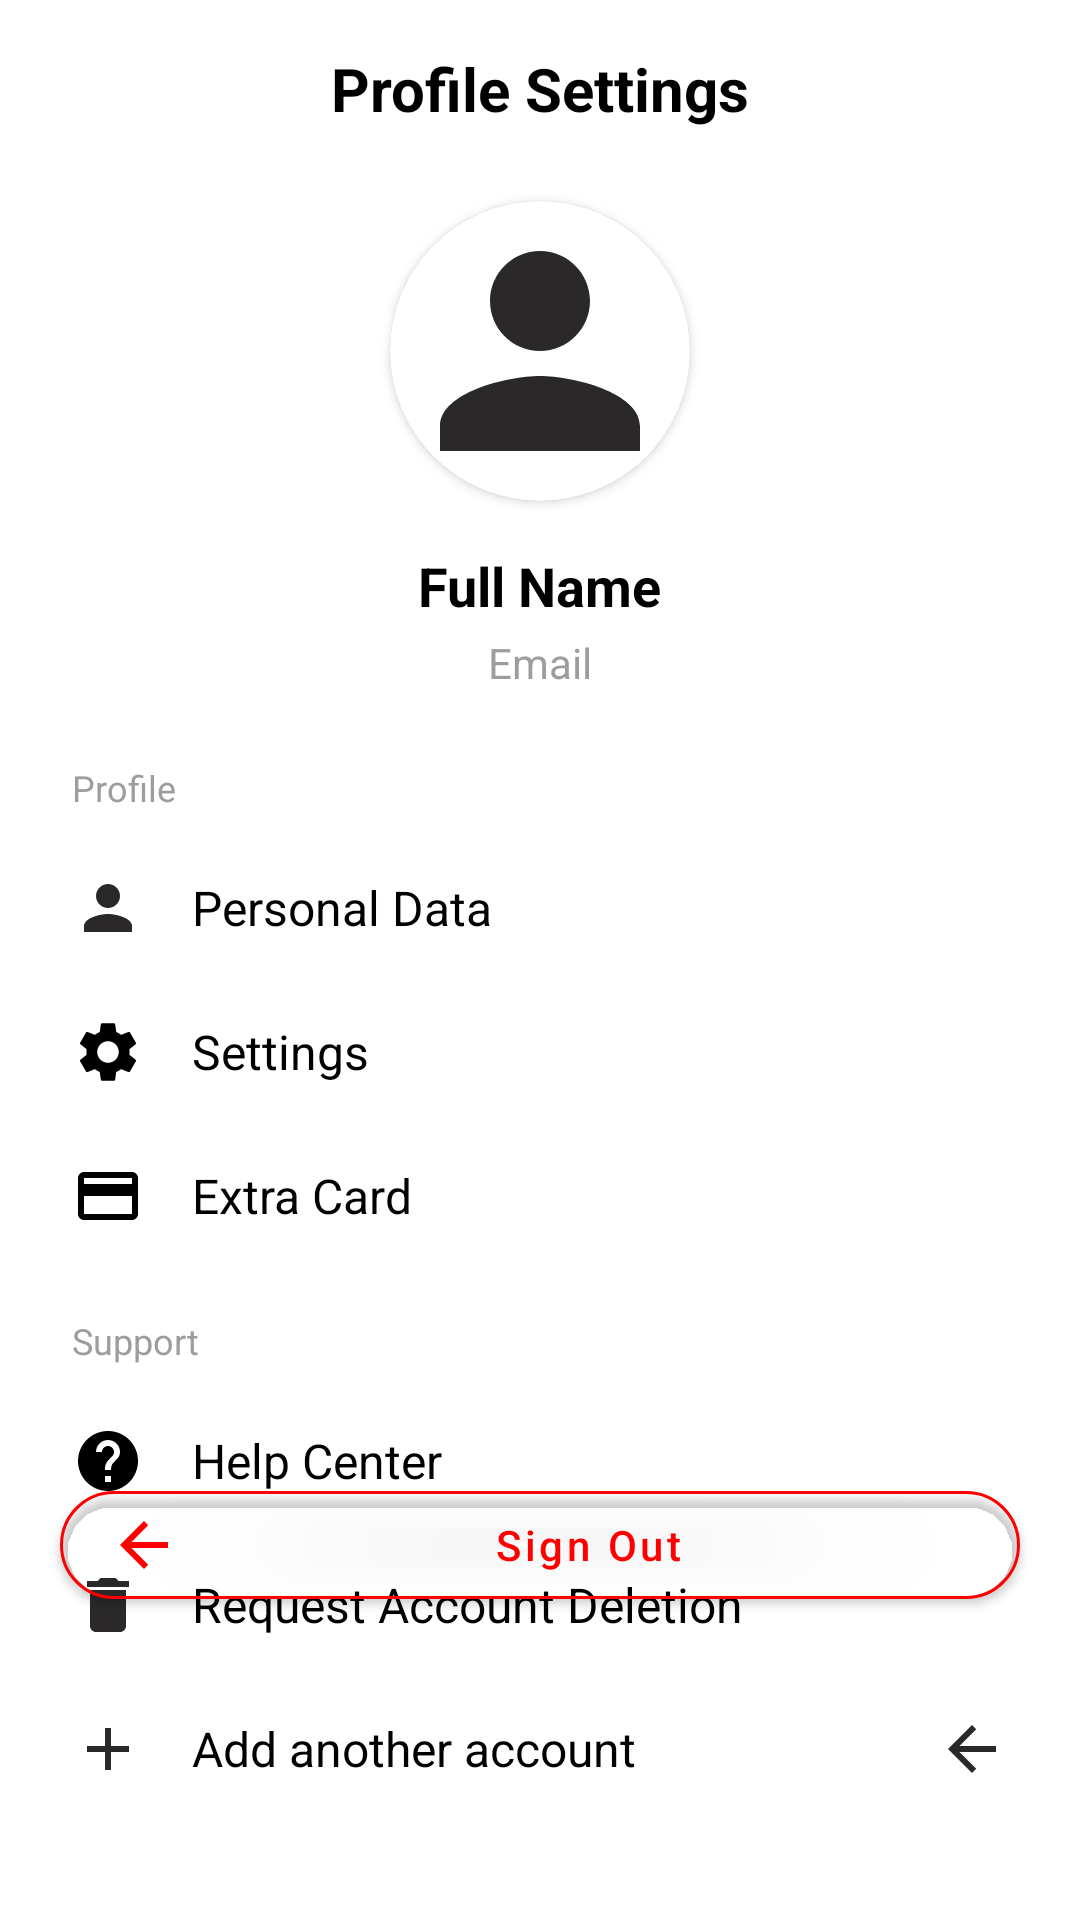

Reconstruct the res/layout file that produces this screen, plus the resources it refers to.
<!-- AndroidManifest.xml: application theme Theme.ECommerce -->
<!-- res/layout/fragment_account.xml -->
<?xml version="1.0" encoding="utf-8"?>
<androidx.constraintlayout.widget.ConstraintLayout xmlns:android="http://schemas.android.com/apk/res/android"
    xmlns:app="http://schemas.android.com/apk/res-auto"
    xmlns:tools="http://schemas.android.com/tools"
    android:layout_width="match_parent"
    android:layout_height="match_parent"
    android:background="@color/white">

    <TextView
        android:id="@+id/tvProfileSettingsTitle"
        android:layout_width="wrap_content"
        android:layout_height="wrap_content"
        android:layout_marginTop="16dp"
        android:text="Profile Settings"
        android:textColor="@color/black"
        android:textSize="20sp"
        android:textStyle="bold"
        app:layout_constraintEnd_toEndOf="parent"
        app:layout_constraintStart_toStartOf="parent"
        app:layout_constraintTop_toTopOf="parent" />

    <androidx.cardview.widget.CardView
        android:id="@+id/cardProfilePhoto"
        android:layout_width="100dp"
        android:layout_height="100dp"
        android:layout_marginTop="24dp"
        app:cardCornerRadius="50dp"
        app:layout_constraintEnd_toEndOf="parent"
        app:layout_constraintStart_toStartOf="parent"
        app:layout_constraintTop_toBottomOf="@+id/tvProfileSettingsTitle">

        <ImageView
            android:id="@+id/ivProfilePhoto"
            android:layout_width="match_parent"
            android:layout_height="match_parent"
            android:scaleType="centerCrop"
            android:src="@drawable/baseline_person_24" />

        <FrameLayout
            android:layout_width="24dp"
            android:layout_height="24dp"
            android:layout_gravity="bottom|end"
            android:background="@drawable/circle_orange_background">

            <ImageView
                android:layout_width="14dp"
                android:layout_height="14dp"
                android:layout_gravity="center"
                android:src="@drawable/baseline_camera_alt_24"
                app:tint="@color/white" />
        </FrameLayout>
    </androidx.cardview.widget.CardView>

    <TextView
        android:id="@+id/full_name"
        android:layout_width="wrap_content"
        android:layout_height="wrap_content"
        android:layout_marginTop="16dp"
        android:text="Full Name"
        android:textColor="@color/black"
        android:textSize="18sp"
        android:textStyle="bold"
        app:layout_constraintEnd_toEndOf="parent"
        app:layout_constraintStart_toStartOf="parent"
        app:layout_constraintTop_toBottomOf="@+id/cardProfilePhoto" />

    <TextView
        android:id="@+id/email"
        android:layout_width="wrap_content"
        android:layout_height="wrap_content"
        android:layout_marginTop="4dp"
        android:text="Email"
        android:textColor="@color/gray"
        android:textSize="14sp"
        app:layout_constraintEnd_toEndOf="parent"
        app:layout_constraintStart_toStartOf="parent"
        app:layout_constraintTop_toBottomOf="@+id/full_name" />

    <TextView
        android:id="@+id/tvProfileSection"
        android:layout_width="wrap_content"
        android:layout_height="wrap_content"
        android:layout_marginStart="24dp"
        android:layout_marginTop="24dp"
        android:text="Profile"
        android:textColor="@color/gray"
        android:textSize="12sp"
        app:layout_constraintStart_toStartOf="parent"
        app:layout_constraintTop_toBottomOf="@+id/email" />

    <LinearLayout
        android:id="@+id/llPersonalData"
        android:layout_width="match_parent"
        android:layout_height="wrap_content"
        android:layout_marginTop="8dp"
        android:background="?attr/selectableItemBackground"
        android:clickable="true"
        android:focusable="true"
        android:orientation="horizontal"
        android:paddingStart="24dp"
        android:paddingTop="12dp"
        android:paddingEnd="24dp"
        android:paddingBottom="12dp"
        app:layout_constraintTop_toBottomOf="@+id/tvProfileSection">

        <ImageView
            android:layout_width="24dp"
            android:layout_height="24dp"
            android:src="@drawable/baseline_person_24" />

        <TextView
            android:layout_width="0dp"
            android:layout_height="wrap_content"
            android:layout_gravity="center_vertical"
            android:layout_marginStart="16dp"
            android:layout_weight="1"
            android:text="Personal Data"
            android:textColor="@color/black"
            android:textSize="16sp" />

    </LinearLayout>

    <LinearLayout
        android:id="@+id/llSettings"
        android:layout_width="match_parent"
        android:layout_height="wrap_content"
        android:background="?attr/selectableItemBackground"
        android:clickable="true"
        android:focusable="true"
        android:orientation="horizontal"
        android:paddingStart="24dp"
        android:paddingTop="12dp"
        android:paddingEnd="24dp"
        android:paddingBottom="12dp"
        app:layout_constraintTop_toBottomOf="@+id/llPersonalData">

        <ImageView
            android:layout_width="24dp"
            android:layout_height="24dp"
            android:src="@drawable/ic_settings" />

        <TextView
            android:layout_width="0dp"
            android:layout_height="wrap_content"
            android:layout_gravity="center_vertical"
            android:layout_marginStart="16dp"
            android:layout_weight="1"
            android:text="Settings"
            android:textColor="@color/black"
            android:textSize="16sp" />

    </LinearLayout>

    <LinearLayout
        android:id="@+id/llExtraCard"
        android:layout_width="match_parent"
        android:layout_height="wrap_content"
        android:background="?attr/selectableItemBackground"
        android:clickable="true"
        android:focusable="true"
        android:orientation="horizontal"
        android:paddingStart="24dp"
        android:paddingTop="12dp"
        android:paddingEnd="24dp"
        android:paddingBottom="12dp"
        app:layout_constraintTop_toBottomOf="@+id/llSettings">

        <ImageView
            android:layout_width="24dp"
            android:layout_height="24dp"
            android:src="@drawable/ic_card" />

        <TextView
            android:layout_width="0dp"
            android:layout_height="wrap_content"
            android:layout_gravity="center_vertical"
            android:layout_marginStart="16dp"
            android:layout_weight="1"
            android:text="Extra Card"
            android:textColor="@color/black"
            android:textSize="16sp" />

    </LinearLayout>

    <TextView
        android:id="@+id/tvSupportSection"
        android:layout_width="wrap_content"
        android:layout_height="wrap_content"
        android:layout_marginStart="24dp"
        android:layout_marginTop="16dp"
        android:text="Support"
        android:textColor="@color/gray"
        android:textSize="12sp"
        app:layout_constraintStart_toStartOf="parent"
        app:layout_constraintTop_toBottomOf="@+id/llExtraCard" />

    <LinearLayout
        android:id="@+id/llHelpCenter"
        android:layout_width="match_parent"
        android:layout_height="wrap_content"
        android:layout_marginTop="8dp"
        android:background="?attr/selectableItemBackground"
        android:clickable="true"
        android:focusable="true"
        android:orientation="horizontal"
        android:paddingStart="24dp"
        android:paddingTop="12dp"
        android:paddingEnd="24dp"
        android:paddingBottom="12dp"
        app:layout_constraintTop_toBottomOf="@+id/tvSupportSection">

        <ImageView
            android:layout_width="24dp"
            android:layout_height="24dp"
            android:src="@drawable/ic_help_circle" />

        <TextView
            android:layout_width="0dp"
            android:layout_height="wrap_content"
            android:layout_gravity="center_vertical"
            android:layout_marginStart="16dp"
            android:layout_weight="1"
            android:text="Help Center"
            android:textColor="@color/black"
            android:textSize="16sp" />

    </LinearLayout>

    <LinearLayout
        android:id="@+id/llRequestAccountDeletion"
        android:layout_width="match_parent"
        android:layout_height="wrap_content"
        android:background="?attr/selectableItemBackground"
        android:clickable="true"
        android:focusable="true"
        android:orientation="horizontal"
        android:paddingStart="24dp"
        android:paddingTop="12dp"
        android:paddingEnd="24dp"
        android:paddingBottom="12dp"
        app:layout_constraintTop_toBottomOf="@+id/llHelpCenter">

        <ImageView
            android:layout_width="24dp"
            android:layout_height="24dp"
            android:src="@drawable/baseline_delete_24" />

        <TextView
            android:layout_width="0dp"
            android:layout_height="wrap_content"
            android:layout_gravity="center_vertical"
            android:layout_marginStart="16dp"
            android:layout_weight="1"
            android:text="Request Account Deletion"
            android:textColor="@color/black"
            android:textSize="16sp" />

    </LinearLayout>

    <LinearLayout
        android:id="@+id/llAddAnotherAccount"
        android:layout_width="match_parent"
        android:layout_height="wrap_content"
        android:background="?attr/selectableItemBackground"
        android:clickable="true"
        android:focusable="true"
        android:orientation="horizontal"
        android:paddingStart="24dp"
        android:paddingTop="12dp"
        android:paddingEnd="24dp"
        android:paddingBottom="12dp"
        app:layout_constraintTop_toBottomOf="@+id/llRequestAccountDeletion">

        <ImageView
            android:layout_width="24dp"
            android:layout_height="24dp"
            android:src="@drawable/baseline_add_24" />

        <TextView
            android:layout_width="0dp"
            android:layout_height="wrap_content"
            android:layout_gravity="center_vertical"
            android:layout_marginStart="16dp"
            android:layout_weight="1"
            android:text="Add another account"
            android:textColor="@color/black"
            android:textSize="16sp" />

        <ImageView
            android:layout_width="24dp"
            android:layout_height="24dp"
            android:layout_gravity="center_vertical"
            android:src="@drawable/baseline_arrow_back_24" />
    </LinearLayout>


    <com.google.android.material.button.MaterialButton
        android:id="@+id/sign_out"
        android:layout_width="match_parent"
        android:layout_height="wrap_content"
        app:cornerRadius="20dp"
        android:layout_marginStart="20dp"
        android:layout_marginEnd="20dp"
        android:layout_marginBottom="101dp"
        android:backgroundTint="@android:color/transparent"
        android:gravity="center"
        android:text="Sign Out"
        android:textAllCaps="false"
        android:textColor="@color/red"
        app:icon="@drawable/baseline_arrow_back_24"
        app:iconTint="@color/red"
        app:layout_constraintBottom_toBottomOf="parent"
        app:layout_constraintEnd_toEndOf="parent"
        app:layout_constraintStart_toStartOf="parent"
        app:strokeColor="@color/red"
        app:strokeWidth="1dp" />


</androidx.constraintlayout.widget.ConstraintLayout>
<!-- resources referenced by this layout -->
<resources>
  <color name="black">#FF000000</color>
  <color name="gray">#9D9D9D</color>
  <color name="red">#FF0000</color>
  <color name="white">#FFFFFFFF</color>
  <!-- drawable baseline_add_24 (drawable) -->
  <vector xmlns:android="http://schemas.android.com/apk/res/android" android:height="24dp" android:tint="#2A2828" android:viewportHeight="24" android:viewportWidth="24" android:width="24dp">
        
      <path android:fillColor="@android:color/white" android:pathData="M19,13h-6v6h-2v-6H5v-2h6V5h2v6h6v2z"/>
      
  </vector>
  <!-- drawable baseline_arrow_back_24 (drawable) -->
  <vector xmlns:android="http://schemas.android.com/apk/res/android" android:autoMirrored="true" android:height="24dp" android:tint="#2A2828" android:viewportHeight="24" android:viewportWidth="24" android:width="24dp">
        
      <path android:fillColor="@android:color/white" android:pathData="M20,11H7.83l5.59,-5.59L12,4l-8,8 8,8 1.41,-1.41L7.83,13H20v-2z"/>
      
  </vector>
  <!-- drawable baseline_delete_24 (drawable) -->
  <vector xmlns:android="http://schemas.android.com/apk/res/android" android:height="24dp" android:tint="#2A2828" android:viewportHeight="24" android:viewportWidth="24" android:width="24dp">
        
      <path android:fillColor="@android:color/white" android:pathData="M6,19c0,1.1 0.9,2 2,2h8c1.1,0 2,-0.9 2,-2V7H6v12zM19,4h-3.5l-1,-1h-5l-1,1H5v2h14V4z"/>
      
  </vector>
  <!-- drawable baseline_person_24 (drawable) -->
  <vector xmlns:android="http://schemas.android.com/apk/res/android" android:height="24dp" android:tint="#2A2828" android:viewportHeight="24" android:viewportWidth="24" android:width="24dp">
        
      <path android:fillColor="@android:color/white" android:pathData="M12,12c2.21,0 4,-1.79 4,-4s-1.79,-4 -4,-4 -4,1.79 -4,4 1.79,4 4,4zM12,14c-2.67,0 -8,1.34 -8,4v2h16v-2c0,-2.66 -5.33,-4 -8,-4z"/>
      
  </vector>
  <!-- drawable ic_card (drawable) -->
  <vector xmlns:android="http://schemas.android.com/apk/res/android"
      android:width="24dp"
      android:height="24dp"
      android:viewportWidth="24"
      android:viewportHeight="24">
      <path
          android:fillColor="#000000"
          android:pathData="M20,4L4,4c-1.11,0 -1.99,0.89 -1.99,2L2,18c0,1.11 0.89,2 2,2h16c1.11,0 2,-0.89 2,-2L22,6c0,-1.11 -0.89,-2 -2,-2zM20,18L4,18v-6h16v6zM20,8L4,8L4,6h16v2z" />
  </vector>
  <!-- drawable ic_help_circle (drawable) -->
  <vector xmlns:android="http://schemas.android.com/apk/res/android"
      android:width="24dp"
      android:height="24dp"
      android:viewportWidth="24"
      android:viewportHeight="24">
      <path
          android:fillColor="#000000"
          android:pathData="M12,2C6.48,2 2,6.48 2,12s4.48,10 10,10 10,-4.48 10,-10S17.52,2 12,2zM13,19h-2v-2h2v2zM15.07,11.25l-0.9,0.92C13.45,12.9 13,13.5 13,15h-2v-0.5c0,-1.1 0.45,-2.1 1.17,-2.83l1.24,-1.26c0.37,-0.36 0.59,-0.86 0.59,-1.41 0,-1.1 -0.9,-2 -2,-2s-2,0.9 -2,2L8,9c0,-2.21 1.79,-4 4,-4s4,1.79 4,4c0,0.88 -0.36,1.68 -0.93,2.25z" />
  </vector>
  <style name="Theme.ECommerce" parent="Theme.MaterialComponents.DayNight.DarkActionBar">
          
          <item name="colorPrimary">@color/purple_500</item>
          <item name="colorPrimaryVariant">@color/purple_700</item>
          <item name="colorOnPrimary">@color/white</item>
          
          <item name="colorSecondary">@color/teal_200</item>
          <item name="colorSecondaryVariant">@color/teal_700</item>
          <item name="colorOnSecondary">@color/black</item>
          
          <item name="android:statusBarColor">?attr/colorPrimaryVariant</item>
          
      </style>
  <color name="purple_500">#FF6200EE</color>
  <color name="purple_700">#FF3700B3</color>
  <color name="teal_200">#FF03DAC5</color>
  <color name="teal_700">#FF018786</color>
</resources>
